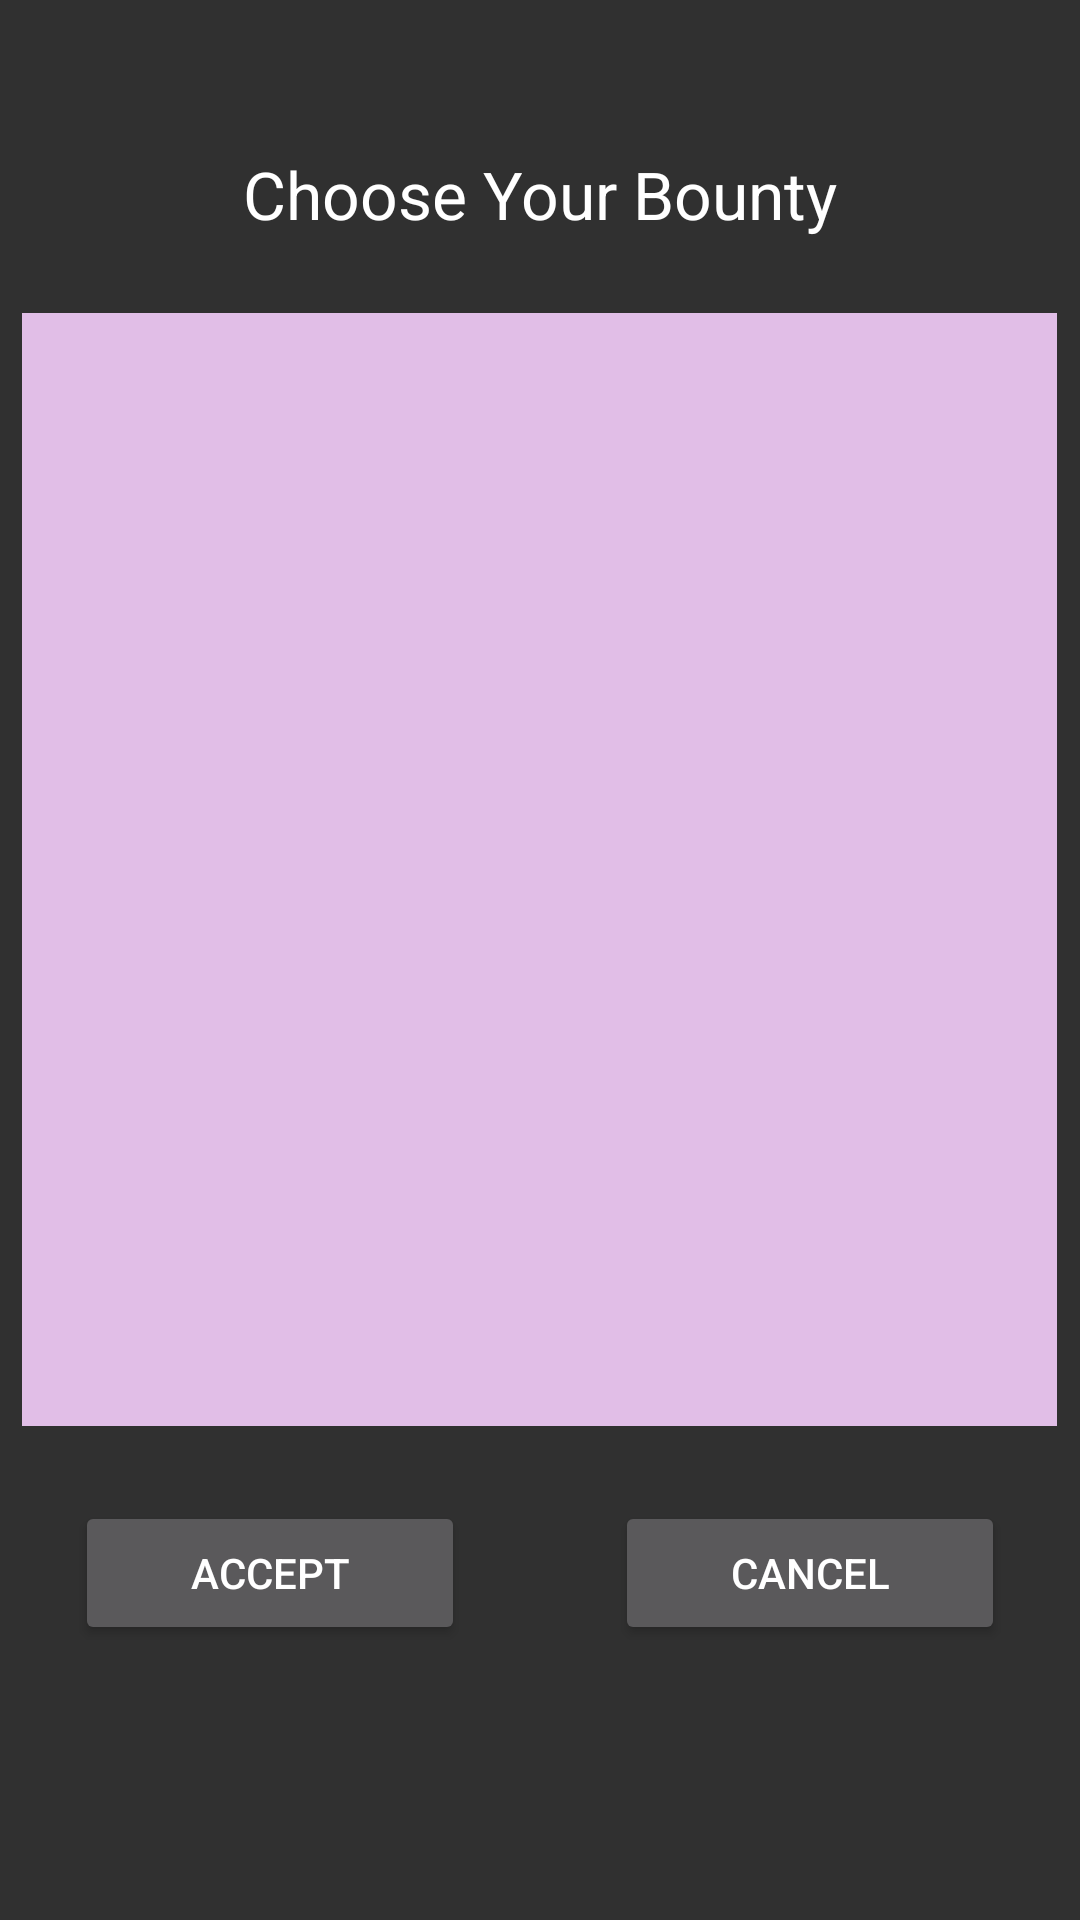

Here is an Android app screen rendered from its layout file. Give the layout XML and the strings, colors and styles it references.
<!-- AndroidManifest.xml: application theme AppTheme -->
<!-- res/layout/activity_choose_bounty.xml -->
<?xml version="1.0" encoding="utf-8"?>
<LinearLayout xmlns:android="http://schemas.android.com/apk/res/android"
    android:orientation="vertical" android:layout_width="match_parent"
    android:layout_height="match_parent">

    <TextView
        android:layout_width="wrap_content"
        android:layout_height="wrap_content"
        android:textAppearance="?android:attr/textAppearanceLarge"
        android:text="Choose Your Bounty"
        android:id="@+id/textView"
        android:layout_gravity="center_horizontal"
        android:layout_marginTop="50dp"
        android:layout_marginBottom="25dp" />

    <ListView
        android:layout_width="345dp"
        android:layout_height="371dp"
        android:id="@+id/huntListView"
        android:layout_gravity="center_horizontal"
        android:choiceMode="singleChoice"
        android:background="@drawable/background_key"/>

    <LinearLayout
        android:orientation="horizontal"
        android:layout_width="match_parent"
        android:layout_height="wrap_content"
        android:layout_gravity="center_horizontal">

        <Button
            android:layout_width="wrap_content"
            android:layout_height="wrap_content"
            android:text="Accept"
            android:id="@+id/acceptHuntSelectionButton"
            android:layout_marginLeft="25dp"
            android:layout_margin="25dp"
            android:layout_weight="1" />

        <Button
            android:layout_width="wrap_content"
            android:layout_height="wrap_content"
            android:text="Cancel"
            android:id="@+id/cancelHuntSelectionButton"
            android:layout_margin="25dp"
            android:layout_weight="1" />
    </LinearLayout>

</LinearLayout>
<!-- resources referenced by this layout -->
<resources>
  <!-- drawable background_key (drawable) -->
  <?xml version="1.0" encoding="utf-8"?>
  <selector xmlns:android="http://schemas.android.com/apk/res/android">
      <item
          android:state_selected="true"
          android:drawable="@color/pressed_color"/>
      <item
          android:drawable="@color/default_color"/>
  
  </selector>
  <style name="AppTheme" parent="Theme.AppCompat.NoActionBar">
          
  
          <item name="colorPrimary">@color/primaryColor</item>
  
          <item name="colorPrimaryDark">@color/primaryColorDark</item>
  
          <item name="colorAccent">@color/accentColor</item>
  
      </style>
  <color name="pressed_color">#AB47BC</color>
  <color name="default_color">#E1BEE7</color>
  <color name="primaryColor">#F44336</color>
  <color name="primaryColorDark">#FBC02D</color>
  <color name="accentColor">#50514F</color>
</resources>
